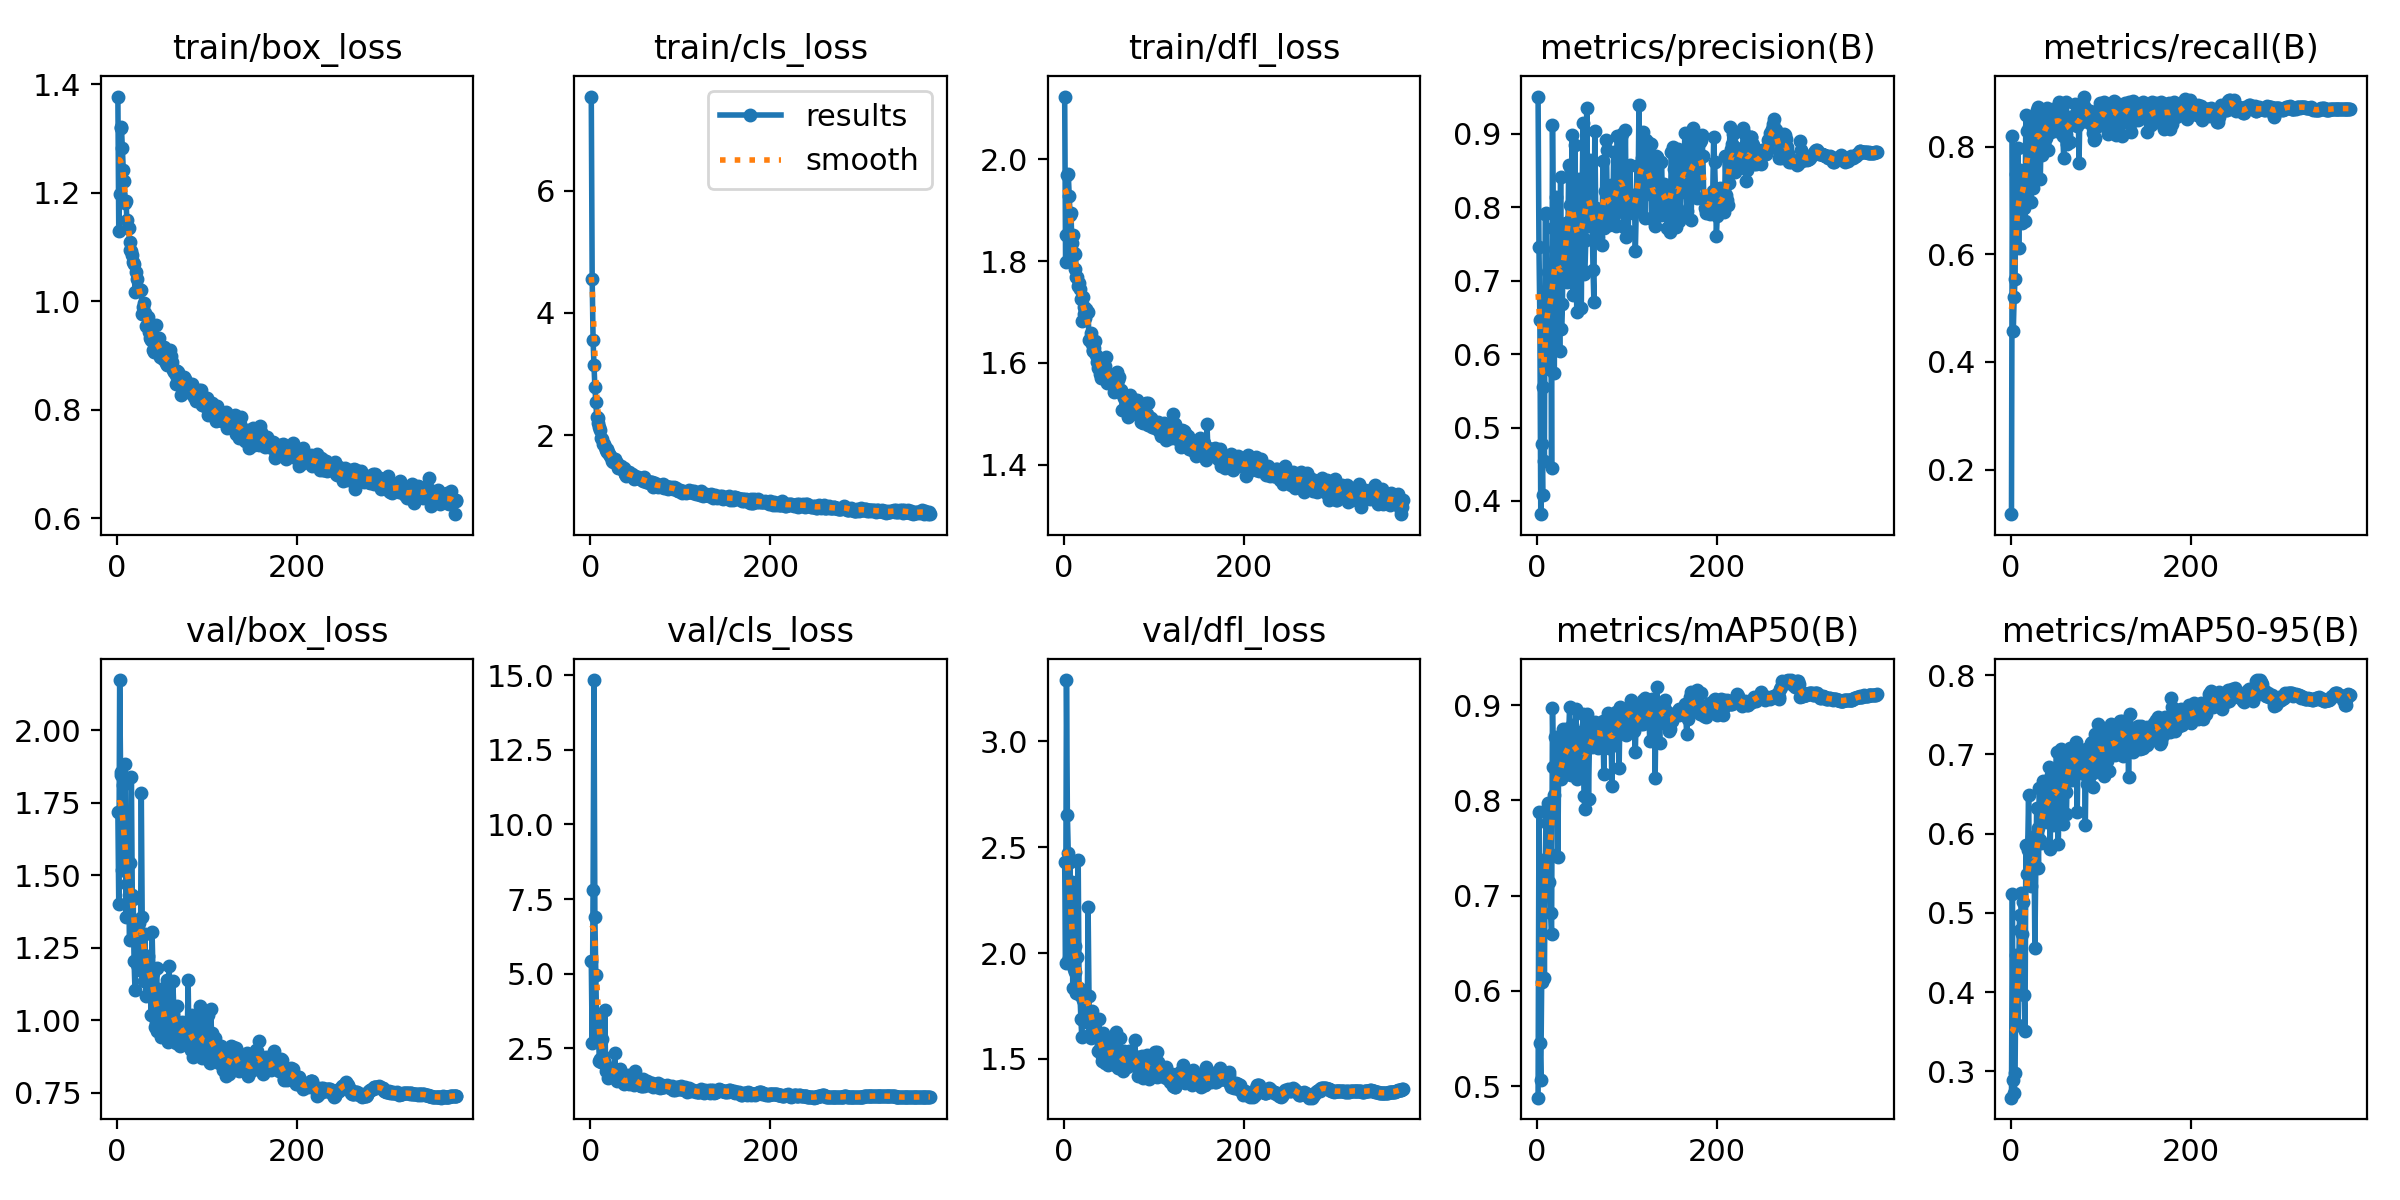

Data behind this chart, as committed beside it:
epoch, time, train/box_loss, train/cls_loss, train/dfl_loss, metrics/precision(B), metrics/recall(B), metrics/mAP50(B), metrics/mAP50-95(B), val/box_loss, val/cls_loss, val/dfl_loss, lr/pg0, lr/pg1, lr/pg2
1, 57.68, 1.378, 7.541, 2.123, 0.9509, 0.117, 0.4877, 0.2666, 1.716, 5.422, 2.43, 0.003295, 0.003295, 0.003295
2, 94.22, 1.13, 4.558, 1.799, 0.7453, 0.8198, 0.7882, 0.5235, 1.399, 2.69, 1.952, 0.006628, 0.006628, 0.006628
3, 131.1, 1.197, 3.563, 1.851, 0.6467, 0.4581, 0.5451, 0.2895, 2.173, 7.79, 3.289, 0.009961, 0.009961, 0.009961
4, 167.3, 1.321, 3.145, 1.969, 0.3821, 0.5211, 0.5061, 0.2721, 1.857, 14.84, 2.652, 0.01, 0.01, 0.01
5, 203.6, 1.319, 2.793, 1.97, 0.4783, 0.5541, 0.6092, 0.2976, 1.845, 6.881, 2.47, 0.01, 0.01, 0.01
6, 239.9, 1.282, 2.55, 1.928, 0.4084, 0.7499, 0.7371, 0.4467, 1.52, 4.947, 1.978, 0.01, 0.01, 0.01
7, 276.1, 1.242, 2.302, 1.89, 0.5551, 0.6989, 0.7343, 0.405, 1.812, 3.207, 2.43, 0.01, 0.01, 0.01
8, 312.8, 1.223, 2.277, 1.894, 0.4548, 0.798, 0.6132, 0.358, 1.519, 3.453, 1.99, 0.01, 0.01, 0.01
9, 350, 1.181, 2.206, 1.835, 0.7912, 0.6123, 0.7375, 0.4254, 1.883, 2.964, 2.335, 0.01, 0.01, 0.01
10, 386.9, 1.186, 2.126, 1.852, 0.7922, 0.7562, 0.7904, 0.4976, 1.356, 2.057, 1.834, 0.01, 0.01, 0.01
11, 422.7, 1.15, 2.078, 1.816, 0.6496, 0.7544, 0.7765, 0.4778, 1.471, 2.154, 1.923, 0.01, 0.01, 0.01
12, 459.3, 1.135, 1.952, 1.784, 0.7118, 0.7024, 0.7972, 0.5252, 1.402, 2.026, 1.912, 0.01, 0.01, 0.01
13, 495.9, 1.135, 1.942, 1.814, 0.5802, 0.659, 0.7142, 0.4728, 1.431, 2.815, 2.032, 0.01, 0.01, 0.01
14, 532.4, 1.109, 1.849, 1.77, 0.636, 0.7135, 0.7438, 0.5138, 1.278, 2.246, 1.813, 0.01, 0.01, 0.01
15, 569.4, 1.095, 1.86, 1.768, 0.7157, 0.6853, 0.6822, 0.396, 1.543, 2.082, 1.984, 0.01, 0.01, 0.01
16, 606.4, 1.094, 1.809, 1.751, 0.4454, 0.6621, 0.6595, 0.3507, 1.84, 3.764, 2.441, 0.01, 0.01, 0.01
17, 643.2, 1.086, 1.762, 1.757, 0.9118, 0.8581, 0.8968, 0.5857, 1.432, 1.722, 1.837, 0.01, 0.01, 0.01
18, 679.7, 1.072, 1.779, 1.745, 0.7714, 0.8295, 0.835, 0.5488, 1.419, 1.784, 1.801, 0.01, 0.01, 0.01
19, 716.4, 1.069, 1.721, 1.725, 0.5742, 0.7505, 0.8059, 0.5799, 1.203, 1.794, 1.69, 0.01, 0.01, 0.01
20, 753.5, 1.017, 1.719, 1.683, 0.7427, 0.8358, 0.8663, 0.6483, 1.104, 1.497, 1.604, 0.01, 0.01, 0.01
21, 790.3, 1.055, 1.685, 1.729, 0.8135, 0.79, 0.8343, 0.5465, 1.347, 1.851, 1.776, 0.01, 0.01, 0.01
22, 827.9, 1.041, 1.663, 1.71, 0.7754, 0.8518, 0.8436, 0.5862, 1.193, 1.597, 1.677, 0.01, 0.01, 0.01
23, 865, 1.021, 1.644, 1.696, 0.6723, 0.6967, 0.7401, 0.534, 1.184, 1.842, 1.704, 0.01, 0.01, 0.01
24, 902.1, 1.022, 1.569, 1.687, 0.7354, 0.8351, 0.8591, 0.5954, 1.334, 1.654, 1.743, 0.009999, 0.009999, 0.009999
25, 938.6, 1.021, 1.563, 1.705, 0.604, 0.7224, 0.829, 0.5695, 1.252, 1.785, 1.707, 0.009999, 0.009999, 0.009999
26, 975.2, 1.021, 1.576, 1.7, 0.8417, 0.804, 0.8222, 0.5861, 1.172, 1.586, 1.675, 0.009999, 0.009999, 0.009999
27, 1013, 1.02, 1.607, 1.7, 0.6338, 0.7598, 0.8279, 0.4554, 1.783, 2.324, 2.217, 0.009999, 0.009999, 0.009999
28, 1050, 0.9772, 1.561, 1.646, 0.6677, 0.8367, 0.8387, 0.5582, 1.356, 1.694, 1.798, 0.009999, 0.009999, 0.009999
29, 1087, 0.9899, 1.543, 1.647, 0.7762, 0.8673, 0.8751, 0.6328, 1.18, 1.491, 1.62, 0.009999, 0.009999, 0.009999
30, 1123, 0.9972, 1.543, 1.659, 0.7337, 0.8746, 0.8551, 0.6077, 1.135, 1.392, 1.601, 0.009999, 0.009999, 0.009999
31, 1161, 0.978, 1.457, 1.638, 0.7116, 0.8645, 0.8298, 0.5563, 1.298, 1.576, 1.726, 0.009999, 0.009999, 0.009999
32, 1198, 0.9546, 1.5, 1.624, 0.7788, 0.784, 0.8746, 0.6581, 1.085, 1.472, 1.633, 0.009999, 0.009999, 0.009999
33, 1235, 0.9544, 1.465, 1.626, 0.6988, 0.7403, 0.8303, 0.5926, 1.168, 1.809, 1.646, 0.009999, 0.009999, 0.009999
34, 1271, 0.9597, 1.491, 1.63, 0.742, 0.8257, 0.8279, 0.5881, 1.222, 1.448, 1.628, 0.009999, 0.009999, 0.009999
35, 1307, 0.9707, 1.46, 1.643, 0.8579, 0.7838, 0.868, 0.6146, 1.194, 1.45, 1.675, 0.009999, 0.009999, 0.009999
36, 1344, 0.9432, 1.432, 1.616, 0.8549, 0.8501, 0.8982, 0.6665, 1.168, 1.367, 1.628, 0.009999, 0.009999, 0.009999
37, 1381, 0.9327, 1.466, 1.601, 0.8031, 0.8072, 0.864, 0.6227, 1.145, 1.315, 1.605, 0.009999, 0.009999, 0.009999
38, 1418, 0.929, 1.356, 1.59, 0.784, 0.8613, 0.8264, 0.6404, 1.019, 1.346, 1.535, 0.009999, 0.009999, 0.009999
39, 1455, 0.9326, 1.387, 1.592, 0.8992, 0.816, 0.8789, 0.6306, 1.303, 1.39, 1.689, 0.009999, 0.009999, 0.009999
40, 1491, 0.9102, 1.337, 1.578, 0.6811, 0.8578, 0.8636, 0.642, 1.162, 1.46, 1.612, 0.009999, 0.009999, 0.009999
41, 1527, 0.9059, 1.358, 1.57, 0.7928, 0.8721, 0.845, 0.6146, 1.1, 1.345, 1.56, 0.009998, 0.009998, 0.009998
42, 1564, 0.9125, 1.366, 1.584, 0.885, 0.7931, 0.8425, 0.6585, 0.9752, 1.591, 1.493, 0.009998, 0.009998, 0.009998
43, 1601, 0.957, 1.389, 1.607, 0.7344, 0.8549, 0.8955, 0.6842, 0.9911, 1.315, 1.512, 0.009998, 0.009998, 0.009998
44, 1637, 0.9257, 1.357, 1.587, 0.6577, 0.843, 0.8224, 0.58, 1.179, 1.525, 1.622, 0.009998, 0.009998, 0.009998
45, 1675, 0.912, 1.325, 1.586, 0.7702, 0.8279, 0.8675, 0.6747, 0.9641, 1.495, 1.489, 0.009998, 0.009998, 0.009998
46, 1712, 0.9243, 1.366, 1.594, 0.8385, 0.8438, 0.8426, 0.6588, 0.9724, 1.409, 1.483, 0.009998, 0.009998, 0.009998
47, 1749, 0.9325, 1.348, 1.612, 0.7427, 0.8709, 0.8286, 0.6112, 1.106, 1.381, 1.569, 0.009998, 0.009998, 0.009998
48, 1787, 0.8983, 1.338, 1.56, 0.749, 0.8613, 0.8714, 0.6768, 0.986, 1.276, 1.503, 0.009998, 0.009998, 0.009998
49, 1824, 0.9023, 1.289, 1.565, 0.6623, 0.839, 0.8287, 0.6584, 0.944, 1.397, 1.474, 0.009998, 0.009998, 0.009998
50, 1861, 0.8973, 1.323, 1.576, 0.826, 0.8322, 0.8477, 0.6694, 1.074, 1.732, 1.574, 0.009998, 0.009998, 0.009998
51, 1898, 0.893, 1.319, 1.562, 0.9154, 0.83, 0.8911, 0.7025, 1.047, 1.345, 1.534, 0.009998, 0.009998, 0.009998
52, 1935, 0.9151, 1.313, 1.575, 0.7099, 0.8577, 0.8047, 0.6143, 1.001, 1.406, 1.523, 0.009997, 0.009997, 0.009997
53, 1972, 0.9023, 1.315, 1.573, 0.712, 0.8454, 0.7913, 0.5868, 1, 1.376, 1.523, 0.009997, 0.009997, 0.009997
54, 2008, 0.8869, 1.298, 1.573, 0.7554, 0.8822, 0.865, 0.6634, 0.9939, 1.281, 1.527, 0.009997, 0.009997, 0.009997
55, 2046, 0.8931, 1.284, 1.572, 0.935, 0.8414, 0.8909, 0.6507, 1.138, 1.274, 1.605, 0.009997, 0.009997, 0.009997
56, 2083, 0.8833, 1.283, 1.542, 0.8315, 0.8465, 0.8799, 0.7067, 0.9608, 1.231, 1.482, 0.009997, 0.009997, 0.009997
57, 2120, 0.8842, 1.265, 1.546, 0.8132, 0.8645, 0.8016, 0.6276, 0.9264, 1.243, 1.47, 0.009997, 0.009997, 0.009997
58, 2158, 0.8839, 1.253, 1.555, 0.7749, 0.8198, 0.8595, 0.6126, 1.186, 1.464, 1.629, 0.009997, 0.009997, 0.009997
59, 2195, 0.9102, 1.271, 1.581, 0.8647, 0.7794, 0.8635, 0.6602, 0.9822, 1.247, 1.49, 0.009997, 0.009997, 0.009997
60, 2232, 0.8993, 1.308, 1.566, 0.7987, 0.8486, 0.8759, 0.688, 0.9394, 1.32, 1.457, 0.009997, 0.009997, 0.009997
... 317 more rows
